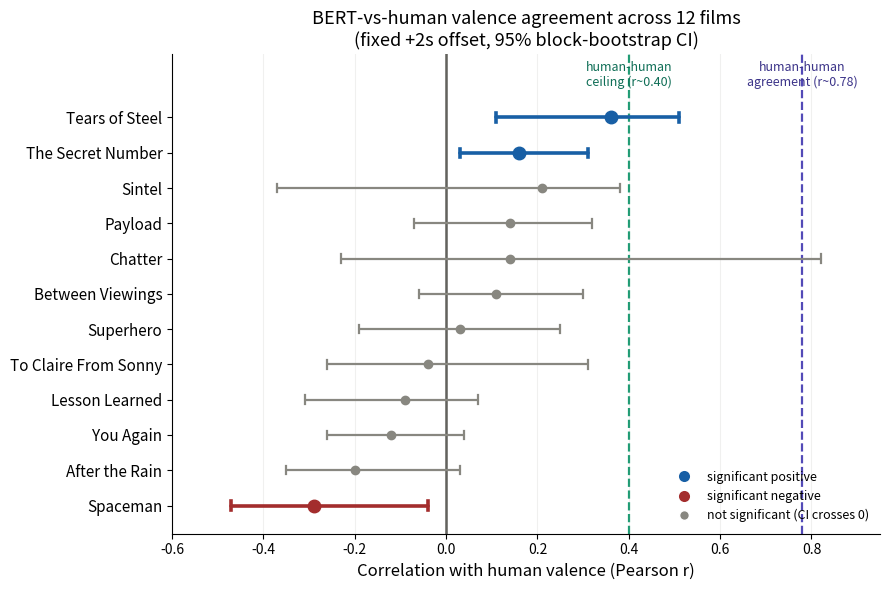

This figure's Python source: (Note: this script raises an exception after producing the figure.)
import matplotlib
matplotlib.use("Agg")
import matplotlib.pyplot as plt
from matplotlib.lines import Line2D
import os

films = [
    ("Tears of Steel",       0.36,  0.11,  0.51, "pos"),
    ("The Secret Number",    0.16,  0.03,  0.31, "pos"),
    ("Sintel",               0.21, -0.37,  0.38, "ns"),
    ("Payload",              0.14, -0.07,  0.32, "ns"),
    ("Chatter",              0.14, -0.23,  0.82, "ns"),
    ("Between Viewings",     0.11, -0.06,  0.30, "ns"),
    ("Superhero",            0.03, -0.19,  0.25, "ns"),
    ("To Claire From Sonny",-0.04, -0.26,  0.31, "ns"),
    ("Lesson Learned",      -0.09, -0.31,  0.07, "ns"),
    ("You Again",           -0.12, -0.26,  0.04, "ns"),
    ("After the Rain",      -0.20, -0.35,  0.03, "ns"),
    ("Spaceman",            -0.29, -0.47, -0.04, "neg"),
]
COL = {"pos": "#185FA5", "neg": "#A32D2D", "ns": "#888780"}
LABEL = {"pos": "significant positive", "neg": "significant negative",
         "ns": "not significant (CI crosses 0)"}

fig, ax = plt.subplots(figsize=(9, 6))
ys = list(range(len(films)))[::-1]
for y, (name, r, lo, hi, sig) in zip(ys, films):
    c = COL[sig]; lw = 2.6 if sig != "ns" else 1.6; ms = 9 if sig != "ns" else 6
    ax.plot([lo, hi], [y, y], color=c, lw=lw, solid_capstyle="round", zorder=2)
    ax.plot([lo, lo], [y-0.12, y+0.12], color=c, lw=lw, zorder=2)
    ax.plot([hi, hi], [y-0.12, y+0.12], color=c, lw=lw, zorder=2)
    ax.plot(r, y, "o", color=c, markersize=ms, zorder=3)
ax.axvline(0, color="#5F5E5A", lw=1.8, zorder=1)
ax.axvline(0.40, color="#1D9E75", lw=1.6, ls="--", zorder=1)
ax.axvline(0.78, color="#534AB7", lw=1.6, ls="--", zorder=1)
ax.text(0.40, len(films)-0.2, "human-human\nceiling (r~0.40)", color="#0F6E56",
        fontsize=9, ha="center", va="bottom")
ax.text(0.78, len(films)-0.2, "human-human\nagreement (r~0.78)", color="#3C3489",
        fontsize=9, ha="center", va="bottom")
ax.set_yticks(ys); ax.set_yticklabels([f[0] for f in films], fontsize=11)
ax.set_xlabel("Correlation with human valence (Pearson r)", fontsize=12)
ax.set_xlim(-0.6, 0.95); ax.set_ylim(-0.8, len(films)+0.8)
ax.set_title("BERT-vs-human valence agreement across 12 films\n(fixed +2s offset, 95% block-bootstrap CI)", fontsize=13)
ax.spines[["top", "right"]].set_visible(False)
ax.grid(axis="x", color="#888780", alpha=0.12)
legend_items = [
    Line2D([0],[0], marker="o", color="w", markerfacecolor=COL["pos"], markersize=9, label=LABEL["pos"]),
    Line2D([0],[0], marker="o", color="w", markerfacecolor=COL["neg"], markersize=9, label=LABEL["neg"]),
    Line2D([0],[0], marker="o", color="w", markerfacecolor=COL["ns"], markersize=7, label=LABEL["ns"]),
]
ax.legend(handles=legend_items, loc="lower right", fontsize=9, frameon=False)
plt.tight_layout()
outdir = os.path.expanduser("~/emofilm/figures")
fig.savefig(os.path.join(outdir,"forest_bert_human.png"), dpi=200, bbox_inches="tight")
fig.savefig(os.path.join(outdir,"forest_bert_human.pdf"), bbox_inches="tight")
print("saved to", outdir)
